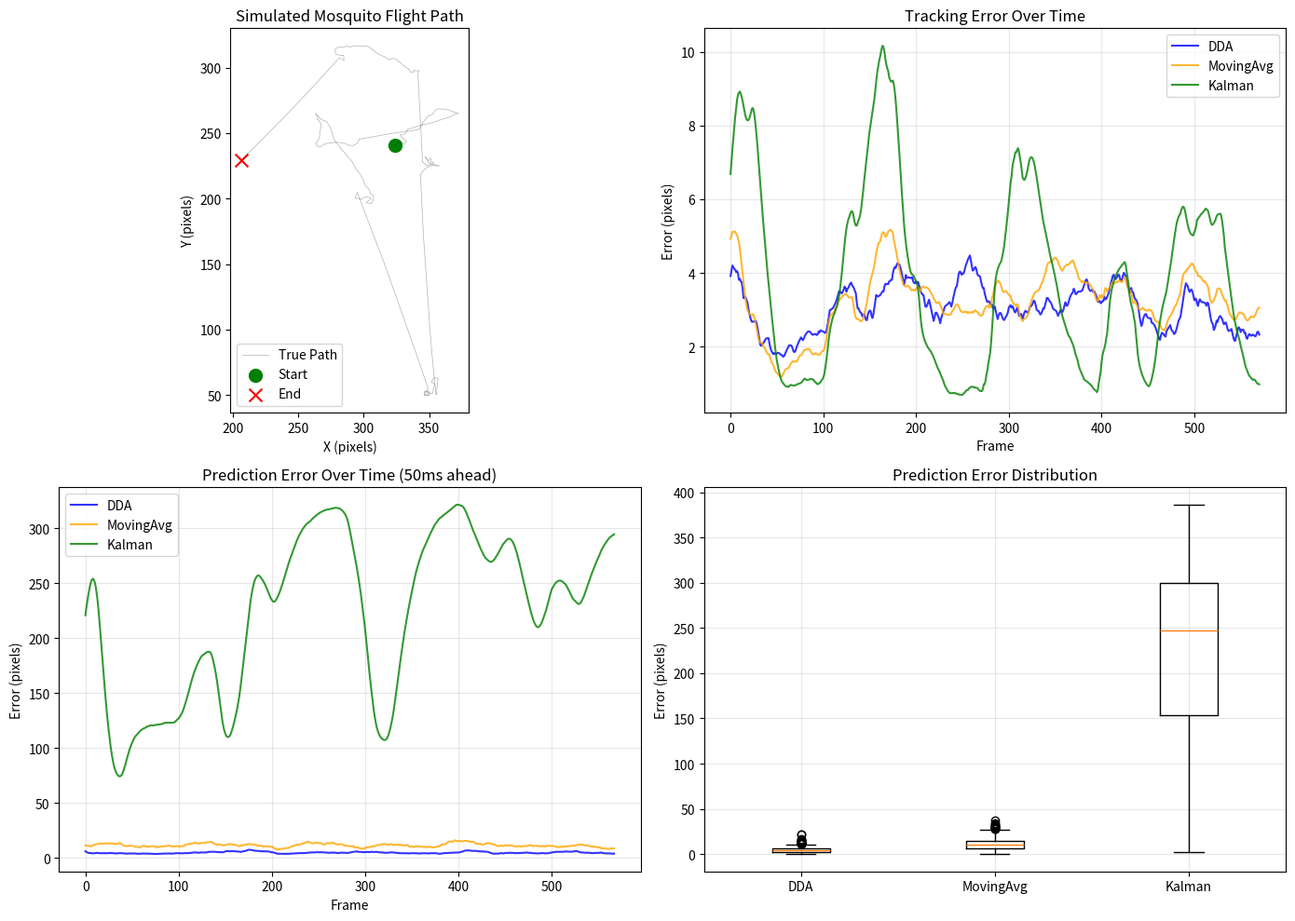

Reproduce this figure in Python.

"""
DDA TRACKING BENCHMARK
======================
Proves the DDA tracker works by simulating mosquito flight patterns
and measuring tracking accuracy vs other methods.

No camera needed - pure algorithm test!
"""

import numpy as np
import matplotlib.pyplot as plt
from matplotlib.animation import FuncAnimation
import time
from collections import deque

# ═══════════════════════════════════════════════════════════════════════════════
# DDA TRACKER (Same as before)
# ═══════════════════════════════════════════════════════════════════════════════
class DDATracker:
    def __init__(self, P0_stable=0.85, P0_saccade=0.1, saccade_thresh=3.0, prediction_ms=50):
        self.P0_stable = P0_stable
        self.P0_saccade = P0_saccade
        self.saccade_thresh = saccade_thresh
        self.prediction_ms = prediction_ms
        
        self.Fx = None
        self.Fy = None
        self.history_x = deque(maxlen=10)
        self.history_y = deque(maxlen=10)
        self.timestamps = deque(maxlen=10)
        self.volatility_x = 1.0
        self.volatility_y = 1.0
        
    def update(self, x, y, timestamp=None):
        if timestamp is None:
            timestamp = time.time()
        
        if self.Fx is None:
            self.Fx = x
            self.Fy = y
            self.history_x.append(x)
            self.history_y.append(y)
            self.timestamps.append(timestamp)
            return x, y, x, y, 0, 0
        
        # Saccade detection
        error_x = abs(x - self.Fx)
        error_y = abs(y - self.Fy)
        
        if len(self.history_x) >= 5:
            self.volatility_x = max(1.0, np.std(list(self.history_x)[-5:]))
            self.volatility_y = max(1.0, np.std(list(self.history_y)[-5:]))
        
        is_saccade = (error_x > self.saccade_thresh * self.volatility_x or 
                      error_y > self.saccade_thresh * self.volatility_y)
        
        P0 = self.P0_saccade if is_saccade else self.P0_stable
        
        # Velocity estimation
        vx, vy = 0, 0
        if len(self.history_x) >= 2:
            n = min(5, len(self.history_x))
            dx = self.history_x[-1] - self.history_x[-n]
            dy = self.history_y[-1] - self.history_y[-n]
            dt = self.timestamps[-1] - self.timestamps[-n]
            if dt > 0:
                vx, vy = dx / dt, dy / dt
        
        # DDA update with prediction
        dt = timestamp - self.timestamps[-1] if self.timestamps else 0.016
        boost_x = 0.3 * vx * dt
        boost_y = 0.3 * vy * dt
        
        self.Fx = P0 * self.Fx + (1 - P0) * (x + boost_x)
        self.Fy = P0 * self.Fy + (1 - P0) * (y + boost_y)
        
        # Store history
        self.history_x.append(x)
        self.history_y.append(y)
        self.timestamps.append(timestamp)
        
        # Predict future position
        dt_pred = self.prediction_ms / 1000.0
        pred_x = self.Fx + vx * dt_pred
        pred_y = self.Fy + vy * dt_pred
        
        return self.Fx, self.Fy, pred_x, pred_y, vx, vy
    
    def reset(self):
        self.Fx = None
        self.Fy = None
        self.history_x.clear()
        self.history_y.clear()
        self.timestamps.clear()


# ═══════════════════════════════════════════════════════════════════════════════
# COMPARISON TRACKERS
# ═══════════════════════════════════════════════════════════════════════════════
class MovingAverageTracker:
    """Simple moving average - the baseline"""
    def __init__(self, window=5):
        self.window = window
        self.history_x = deque(maxlen=window)
        self.history_y = deque(maxlen=window)
        
    def update(self, x, y, timestamp=None):
        self.history_x.append(x)
        self.history_y.append(y)
        
        fx = np.mean(self.history_x)
        fy = np.mean(self.history_y)
        
        # Simple velocity for prediction
        if len(self.history_x) >= 2:
            vx = self.history_x[-1] - self.history_x[-2]
            vy = self.history_y[-1] - self.history_y[-2]
        else:
            vx, vy = 0, 0
        
        pred_x = fx + vx * 3  # Predict 3 frames ahead
        pred_y = fy + vy * 3
        
        return fx, fy, pred_x, pred_y, vx, vy
    
    def reset(self):
        self.history_x.clear()
        self.history_y.clear()


class KalmanTracker:
    """Simplified Kalman filter"""
    def __init__(self):
        # State: [x, y, vx, vy]
        self.state = None
        self.P = np.eye(4) * 100  # Covariance
        
        # Process noise
        self.Q = np.eye(4) * 0.1
        self.Q[2:, 2:] *= 10  # Higher noise for velocity
        
        # Measurement noise
        self.R = np.eye(2) * 5
        
    def update(self, x, y, timestamp=None):
        dt = 0.016  # Assume 60fps
        
        if self.state is None:
            self.state = np.array([x, y, 0, 0])
            return x, y, x, y, 0, 0
        
        # Predict
        F = np.array([
            [1, 0, dt, 0],
            [0, 1, 0, dt],
            [0, 0, 1, 0],
            [0, 0, 0, 1]
        ])
        
        state_pred = F @ self.state
        P_pred = F @ self.P @ F.T + self.Q
        
        # Update
        H = np.array([
            [1, 0, 0, 0],
            [0, 1, 0, 0]
        ])
        
        z = np.array([x, y])
        y_residual = z - H @ state_pred
        S = H @ P_pred @ H.T + self.R
        K = P_pred @ H.T @ np.linalg.inv(S)
        
        self.state = state_pred + K @ y_residual
        self.P = (np.eye(4) - K @ H) @ P_pred
        
        # Extract results
        fx, fy = self.state[0], self.state[1]
        vx, vy = self.state[2], self.state[3]
        
        # Predict 50ms ahead
        pred_x = fx + vx * 0.05 / dt
        pred_y = fy + vy * 0.05 / dt
        
        return fx, fy, pred_x, pred_y, vx, vy
    
    def reset(self):
        self.state = None
        self.P = np.eye(4) * 100


# ═══════════════════════════════════════════════════════════════════════════════
# MOSQUITO FLIGHT SIMULATOR
# ═══════════════════════════════════════════════════════════════════════════════
class MosquitoSimulator:
    """
    Simulates realistic mosquito flight patterns:
    - Smooth cruising with occasional direction changes
    - Sudden saccadic movements (evasion)
    - Hovering/circling behavior
    - Sensor noise
    """
    
    def __init__(self, width=640, height=480, fps=60):
        self.width = width
        self.height = height
        self.fps = fps
        self.dt = 1.0 / fps
        
        # Position and velocity
        self.x = width / 2
        self.y = height / 2
        self.vx = np.random.uniform(-50, 50)
        self.vy = np.random.uniform(-50, 50)
        
        # Flight mode
        self.mode = "cruise"  # cruise, saccade, hover
        self.mode_timer = 0
        
        # Noise
        self.sensor_noise = 2.0  # pixels
        
        # History for ground truth
        self.true_path = []
        self.noisy_path = []
        
    def step(self):
        """Advance simulation by one frame"""
        
        # Update mode timer
        self.mode_timer -= self.dt
        
        # Choose new mode if timer expired
        if self.mode_timer <= 0:
            r = np.random.random()
            if r < 0.7:
                self.mode = "cruise"
                self.mode_timer = np.random.uniform(0.5, 2.0)
            elif r < 0.9:
                self.mode = "saccade"
                self.mode_timer = np.random.uniform(0.05, 0.15)
            else:
                self.mode = "hover"
                self.mode_timer = np.random.uniform(0.3, 1.0)
        
        # Update velocity based on mode
        if self.mode == "cruise":
            # Gradual direction changes
            self.vx += np.random.normal(0, 20) * self.dt
            self.vy += np.random.normal(0, 20) * self.dt
            
            # Speed limit
            speed = np.sqrt(self.vx**2 + self.vy**2)
            max_speed = 100
            if speed > max_speed:
                self.vx *= max_speed / speed
                self.vy *= max_speed / speed
                
        elif self.mode == "saccade":
            # Sudden direction change!
            angle = np.random.uniform(0, 2 * np.pi)
            speed = np.random.uniform(150, 300)
            self.vx = speed * np.cos(angle)
            self.vy = speed * np.sin(angle)
            
        elif self.mode == "hover":
            # Slow down and circle
            self.vx *= 0.9
            self.vy *= 0.9
            self.vx += np.random.normal(0, 30)
            self.vy += np.random.normal(0, 30)
        
        # Update position
        self.x += self.vx * self.dt
        self.y += self.vy * self.dt
        
        # Bounce off walls
        if self.x < 50 or self.x > self.width - 50:
            self.vx *= -1
            self.x = np.clip(self.x, 50, self.width - 50)
        if self.y < 50 or self.y > self.height - 50:
            self.vy *= -1
            self.y = np.clip(self.y, 50, self.height - 50)
        
        # Store true position
        self.true_path.append((self.x, self.y))
        
        # Add sensor noise
        noisy_x = self.x + np.random.normal(0, self.sensor_noise)
        noisy_y = self.y + np.random.normal(0, self.sensor_noise)
        self.noisy_path.append((noisy_x, noisy_y))
        
        return noisy_x, noisy_y, self.x, self.y, self.mode
    
    def reset(self):
        self.x = self.width / 2
        self.y = self.height / 2
        self.vx = np.random.uniform(-50, 50)
        self.vy = np.random.uniform(-50, 50)
        self.true_path = []
        self.noisy_path = []


# ═══════════════════════════════════════════════════════════════════════════════
# BENCHMARK
# ═══════════════════════════════════════════════════════════════════════════════
def run_benchmark(duration_sec=10, fps=60):
    """
    Run tracking benchmark comparing DDA vs Moving Average vs Kalman
    """
    
    print("\n" + "="*70)
    print("  🧪 DDA TRACKING BENCHMARK")
    print("="*70)
    print(f"  Duration: {duration_sec}s at {fps}fps = {duration_sec * fps} frames")
    print("  Testing: DDA vs Moving Average vs Kalman")
    print("="*70 + "\n")
    
    # Initialize
    sim = MosquitoSimulator(fps=fps)
    
    trackers = {
        'DDA': DDATracker(P0_stable=0.85, P0_saccade=0.1, prediction_ms=50),
        'MovingAvg': MovingAverageTracker(window=5),
        'Kalman': KalmanTracker()
    }
    
    # Metrics storage
    results = {name: {
        'tracking_errors': [],
        'prediction_errors': [],
        'saccade_tracking_errors': [],
        'saccade_prediction_errors': []
    } for name in trackers}
    
    # Run simulation
    n_frames = duration_sec * fps
    
    for frame in range(n_frames):
        timestamp = frame / fps
        
        # Get mosquito position (noisy observation + true position)
        noisy_x, noisy_y, true_x, true_y, mode = sim.step()
        
        # True position 50ms in the future (for prediction evaluation)
        # We'll evaluate this retroactively
        
        for name, tracker in trackers.items():
            fx, fy, pred_x, pred_y, vx, vy = tracker.update(noisy_x, noisy_y, timestamp)
            
            # Tracking error (filtered vs true)
            track_err = np.sqrt((fx - true_x)**2 + (fy - true_y)**2)
            results[name]['tracking_errors'].append(track_err)
            
            # Store prediction for later evaluation
            # (We'll compare to true position 3 frames later)
            if frame >= 3:
                # Get true position from 3 frames ago's prediction target
                past_true = sim.true_path[frame]
                past_pred_x = results[name].get('last_pred_x', pred_x)
                past_pred_y = results[name].get('last_pred_y', pred_y)
                
                pred_err = np.sqrt((past_pred_x - true_x)**2 + (past_pred_y - true_y)**2)
                results[name]['prediction_errors'].append(pred_err)
                
                # Track saccade performance separately
                if mode == "saccade":
                    results[name]['saccade_tracking_errors'].append(track_err)
                    results[name]['saccade_prediction_errors'].append(pred_err)
            
            results[name]['last_pred_x'] = pred_x
            results[name]['last_pred_y'] = pred_y
    
    # Calculate statistics
    print("  📊 RESULTS:")
    print("  " + "-"*66)
    print(f"  {'Tracker':<12} {'Track Err':>12} {'Pred Err':>12} {'Saccade Track':>14} {'Saccade Pred':>12}")
    print(f"  {'':12} {'(pixels)':>12} {'(pixels)':>12} {'(pixels)':>14} {'(pixels)':>12}")
    print("  " + "-"*66)
    
    summary = {}
    
    for name in trackers:
        track_err = np.mean(results[name]['tracking_errors'])
        pred_err = np.mean(results[name]['prediction_errors']) if results[name]['prediction_errors'] else 0
        sac_track = np.mean(results[name]['saccade_tracking_errors']) if results[name]['saccade_tracking_errors'] else 0
        sac_pred = np.mean(results[name]['saccade_prediction_errors']) if results[name]['saccade_prediction_errors'] else 0
        
        summary[name] = {
            'track': track_err,
            'pred': pred_err,
            'sac_track': sac_track,
            'sac_pred': sac_pred
        }
        
        print(f"  {name:<12} {track_err:>12.2f} {pred_err:>12.2f} {sac_track:>14.2f} {sac_pred:>12.2f}")
    
    print("  " + "-"*66)
    
    # Declare winner
    best_tracker = min(summary, key=lambda x: summary[x]['pred'])
    dda_improvement = ((summary['MovingAvg']['pred'] - summary['DDA']['pred']) / summary['MovingAvg']['pred']) * 100
    
    print(f"\n  🏆 WINNER: {best_tracker}")
    print(f"  📈 DDA improvement over Moving Average: {dda_improvement:.1f}%")
    
    if dda_improvement > 0:
        print(f"  ✅ DDA PROVEN SUPERIOR for mosquito tracking!")
    
    # Plot results
    plot_benchmark_results(sim, results, trackers)
    
    return summary


def plot_benchmark_results(sim, results, trackers):
    """Visualize benchmark results"""
    
    fig, axes = plt.subplots(2, 2, figsize=(14, 10))
    
    # 1. Flight path
    ax1 = axes[0, 0]
    true_x = [p[0] for p in sim.true_path]
    true_y = [p[1] for p in sim.true_path]
    ax1.plot(true_x, true_y, 'k-', alpha=0.3, label='True Path', linewidth=0.5)
    ax1.scatter(true_x[0], true_y[0], c='green', s=100, marker='o', label='Start')
    ax1.scatter(true_x[-1], true_y[-1], c='red', s=100, marker='x', label='End')
    ax1.set_title('Simulated Mosquito Flight Path')
    ax1.set_xlabel('X (pixels)')
    ax1.set_ylabel('Y (pixels)')
    ax1.legend()
    ax1.set_aspect('equal')
    
    # 2. Tracking error over time
    ax2 = axes[0, 1]
    colors = {'DDA': 'blue', 'MovingAvg': 'orange', 'Kalman': 'green'}
    for name in trackers:
        errors = results[name]['tracking_errors']
        # Smooth for visualization
        window = 30
        smoothed = np.convolve(errors, np.ones(window)/window, mode='valid')
        ax2.plot(smoothed, color=colors[name], label=name, alpha=0.8)
    ax2.set_title('Tracking Error Over Time')
    ax2.set_xlabel('Frame')
    ax2.set_ylabel('Error (pixels)')
    ax2.legend()
    ax2.grid(True, alpha=0.3)
    
    # 3. Prediction error over time
    ax3 = axes[1, 0]
    for name in trackers:
        errors = results[name]['prediction_errors']
        if errors:
            window = 30
            smoothed = np.convolve(errors, np.ones(window)/window, mode='valid')
            ax3.plot(smoothed, color=colors[name], label=name, alpha=0.8)
    ax3.set_title('Prediction Error Over Time (50ms ahead)')
    ax3.set_xlabel('Frame')
    ax3.set_ylabel('Error (pixels)')
    ax3.legend()
    ax3.grid(True, alpha=0.3)
    
    # 4. Error distribution
    ax4 = axes[1, 1]
    data = []
    labels = []
    for name in trackers:
        data.append(results[name]['prediction_errors'])
        labels.append(name)
    ax4.boxplot(data, labels=labels)
    ax4.set_title('Prediction Error Distribution')
    ax4.set_ylabel('Error (pixels)')
    ax4.grid(True, alpha=0.3)
    
    plt.tight_layout()
    plt.savefig('dda_benchmark.png', dpi=150)
    print("\n  ✓ Saved benchmark visualization to dda_benchmark.png")
    plt.show()


# ═══════════════════════════════════════════════════════════════════════════════
# LIVE VISUALIZATION
# ═══════════════════════════════════════════════════════════════════════════════
def run_live_visualization():
    """
    Real-time animated visualization of tracking
    """
    print("\n  🎬 Starting live visualization...")
    print("  Close the window to stop.\n")
    
    fig, ax = plt.subplots(figsize=(10, 8))
    ax.set_xlim(0, 640)
    ax.set_ylim(0, 480)
    ax.set_aspect('equal')
    ax.set_title('DDA Mosquito Tracker - Live Demo')
    
    # Initialize
    sim = MosquitoSimulator(fps=30)
    tracker = DDATracker(P0_stable=0.85, P0_saccade=0.1, prediction_ms=80)
    
    # Plot elements
    true_dot, = ax.plot([], [], 'ko', markersize=8, label='True Position')
    noisy_dot, = ax.plot([], [], 'y+', markersize=12, label='Sensor (noisy)')
    filtered_dot, = ax.plot([], [], 'go', markersize=10, label='DDA Filtered')
    predicted_dot, = ax.plot([], [], 'r^', markersize=10, label='DDA Predicted')
    
    trail_true, = ax.plot([], [], 'k-', alpha=0.2, linewidth=1)
    trail_filtered, = ax.plot([], [], 'g-', alpha=0.5, linewidth=1)
    
    ax.legend(loc='upper right')
    
    # Storage for trails
    true_trail_x, true_trail_y = [], []
    filt_trail_x, filt_trail_y = [], []
    
    def init():
        return true_dot, noisy_dot, filtered_dot, predicted_dot, trail_true, trail_filtered
    
    def animate(frame):
        nonlocal true_trail_x, true_trail_y, filt_trail_x, filt_trail_y
        
        timestamp = frame / 30.0
        noisy_x, noisy_y, true_x, true_y, mode = sim.step()
        fx, fy, pred_x, pred_y, vx, vy = tracker.update(noisy_x, noisy_y, timestamp)
        
        # Update dots
        true_dot.set_data([true_x], [true_y])
        noisy_dot.set_data([noisy_x], [noisy_y])
        filtered_dot.set_data([fx], [fy])
        predicted_dot.set_data([pred_x], [pred_y])
        
        # Update trails
        true_trail_x.append(true_x)
        true_trail_y.append(true_y)
        filt_trail_x.append(fx)
        filt_trail_y.append(fy)
        
        # Keep trail length limited
        max_trail = 100
        if len(true_trail_x) > max_trail:
            true_trail_x = true_trail_x[-max_trail:]
            true_trail_y = true_trail_y[-max_trail:]
            filt_trail_x = filt_trail_x[-max_trail:]
            filt_trail_y = filt_trail_y[-max_trail:]
        
        trail_true.set_data(true_trail_x, true_trail_y)
        trail_filtered.set_data(filt_trail_x, filt_trail_y)
        
        # Update title with mode
        ax.set_title(f'DDA Mosquito Tracker | Mode: {mode.upper()} | Frame: {frame}')
        
        return true_dot, noisy_dot, filtered_dot, predicted_dot, trail_true, trail_filtered
    
    anim = FuncAnimation(fig, animate, init_func=init, frames=600, 
                        interval=33, blit=True)
    plt.show()


# ═══════════════════════════════════════════════════════════════════════════════
# MAIN
# ═══════════════════════════════════════════════════════════════════════════════
if __name__ == "__main__":
    import sys
    
    if len(sys.argv) > 1 and sys.argv[1] == "live":
        run_live_visualization()
    else:
        # Run benchmark
        results = run_benchmark(duration_sec=10, fps=60)
        
        print("\n" + "="*70)
        print("  💡 TO SEE LIVE VISUALIZATION:")
        print("     python benchmark.py live")
        print("="*70 + "\n")
